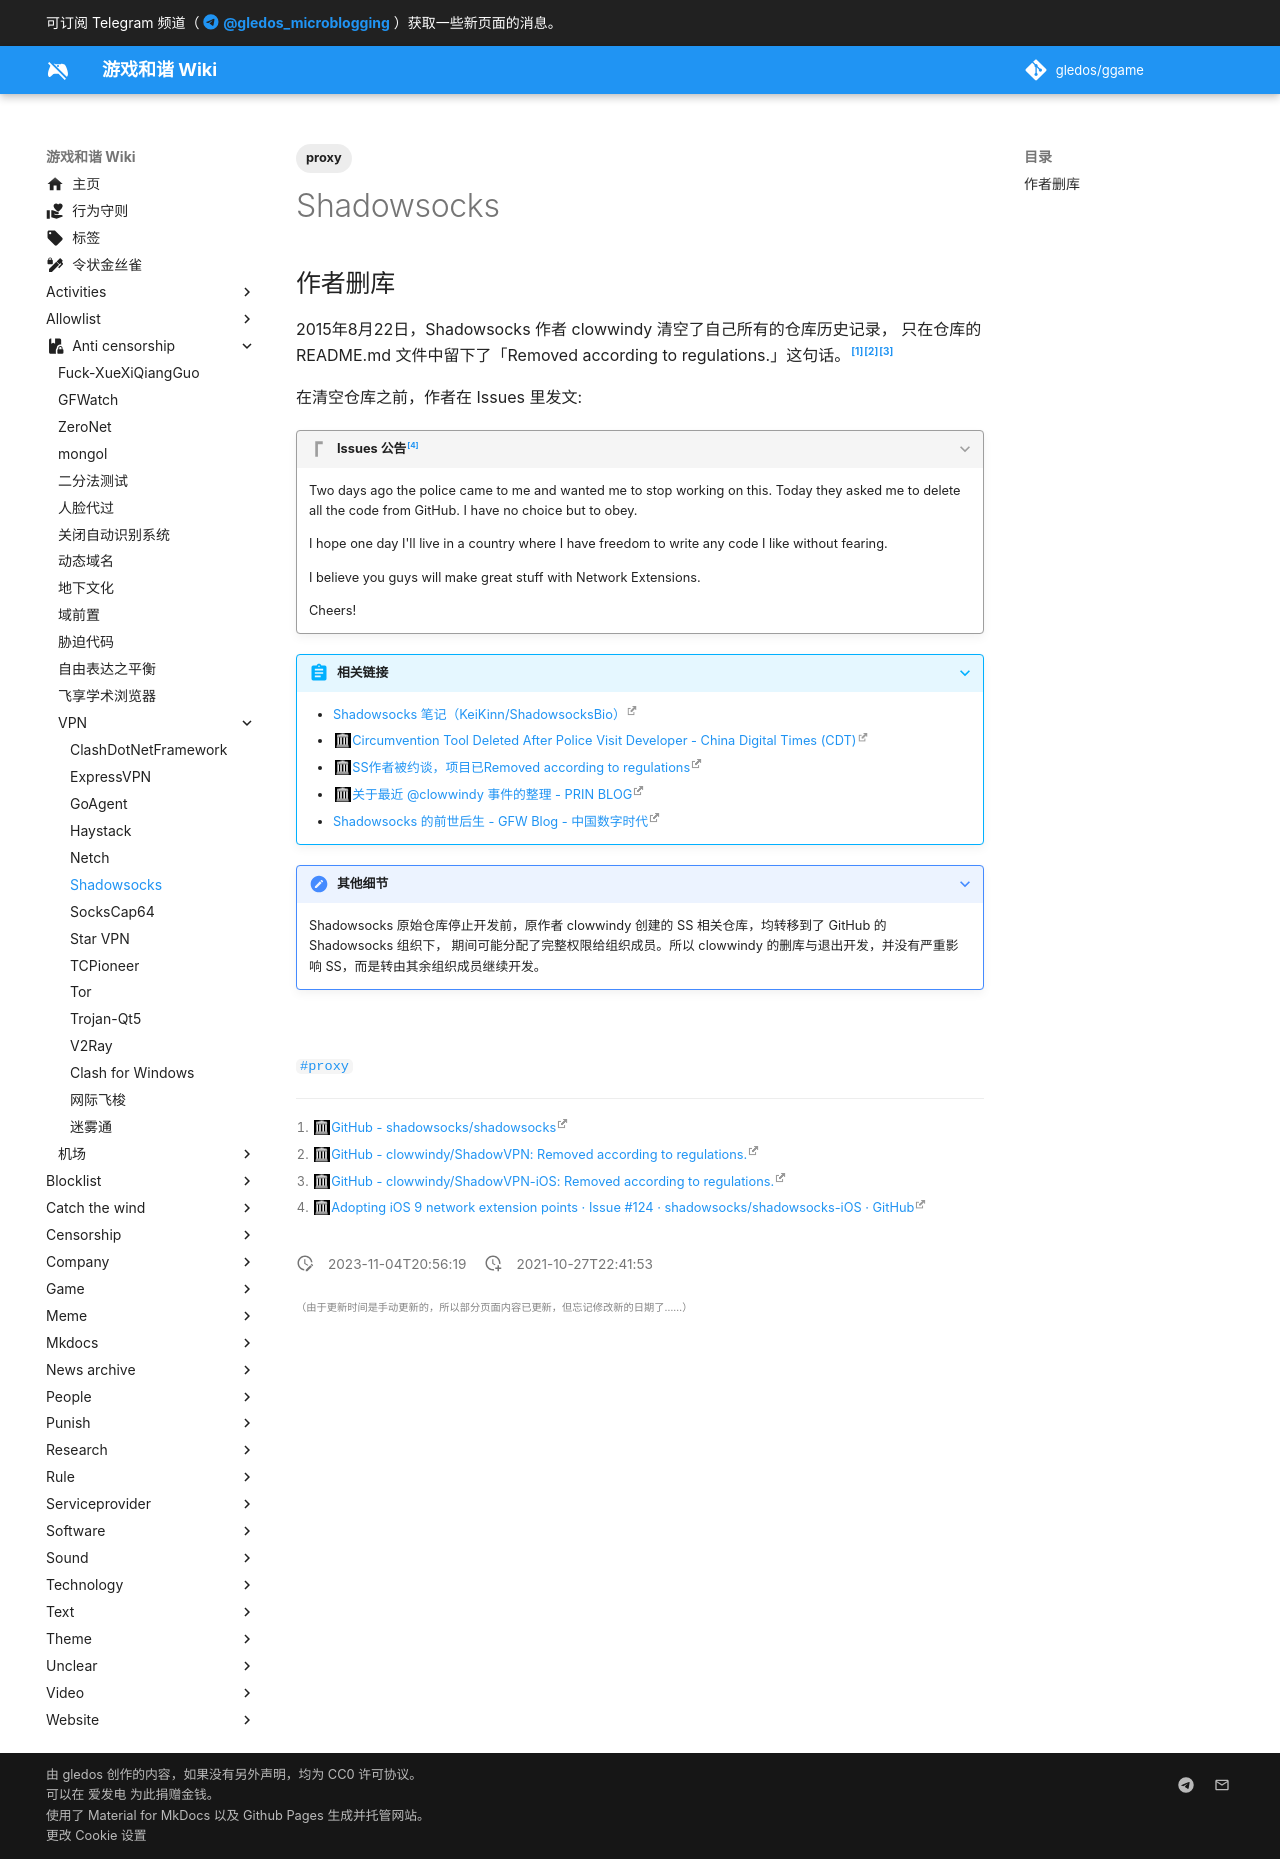

repository: gledos/ggame · page: anti-censorship/VPN/Shadowsocks.html · generator: mkdocs

---
title: Shadowsocks
description:
published: true
date: "2023-11-04T20:56:19"
tags:
- proxy
editor: markdown
dateCreated: "2021-10-27T22:41:53"
---

## 作者删库

2015年8月22日，Shadowsocks 作者 clowwindy 清空了自己所有的仓库历史记录，只在仓库的 README.md 文件中留下了「Removed according to regulations.」这句话。[^clr][^clr_2][^clr_3]

[^clr]: [GitHub - shadowsocks/shadowsocks](https://web.archive.org/web/20211016182935/https://github.com/shadowsocks/shadowsocks)

[^clr_2]: [GitHub - clowwindy/ShadowVPN: Removed according to regulations.](https://web.archive.org/web/20210125042808/https://github.com/clowwindy/ShadowVPN)
[^clr_3]: [GitHub - clowwindy/ShadowVPN-iOS: Removed according to regulations.](https://web.archive.org/web/20201224085422/https://github.com/clowwindy/ShadowVPN-iOS)

在清空仓库之前，作者在 Issues 里发文:

> [!quote]+ Issues 公告[^124]
>
> Two days ago the police came to me and wanted me to stop working on this. Today they asked me to delete all the code from GitHub. I have no choice but to obey.
>
> I hope one day I'll live in a country where I have freedom to write any code I like without fearing.
>
> I believe you guys will make great stuff with Network Extensions.
>
> Cheers!

[^124]: [Adopting iOS 9 network extension points · Issue #124 · shadowsocks/shadowsocks-iOS · GitHub](https://web.archive.org/web/20150822042959/https://github.com/shadowsocks/shadowsocks-iOS/issues/124#issuecomment-133630294)

<!--
[remove · shadowsocks/shadowsocks@938bba3 · GitHub](https://web.archive.org/web/20200928040938/https://github.com/shadowsocks/shadowsocks/commit/938bba32a4008bdde9c064dda6a0597987ddef54)
-->

> [!abstract]+ 相关链接
>
> +   [Circumvention Tool Deleted After Police Visit Developer - China Digital Times (CDT)](https://web.archive.org/web/20150826060429/http://chinadigitaltimes.net/2015/08/circumvention-tool-deleted-after-police-visit-developer/)
> +   [SS作者被约谈，项目已Removed according to regulations](https://web.archive.org/web/20190907070114/http://bangumi.tv/group/topic/311628)
> +   [关于最近 @clowwindy 事件的整理 - PRIN BLOG](https://web.archive.org/web/20201128070624/https://printempw.github.io/about-clowwindy-archive/)
> +   [Shadowsocks 的前世后生 - GFW Blog - 中国数字时代](https://chinadigitaltimes.net/chinese/539262.html)

> [!note]+ 其他细节
>
> Shadowsocks 原始仓库停止开发前，原作者 clowwindy 创建的 SS 相关仓库，均转移到了 GitHub 的 Shadowsocks 组织下，期间可能分配了完整权限给组织成员。所以 clowwindy 的删库与退出开发，并没有严重影响 SS，而是转由其余组织成员继续开发。
